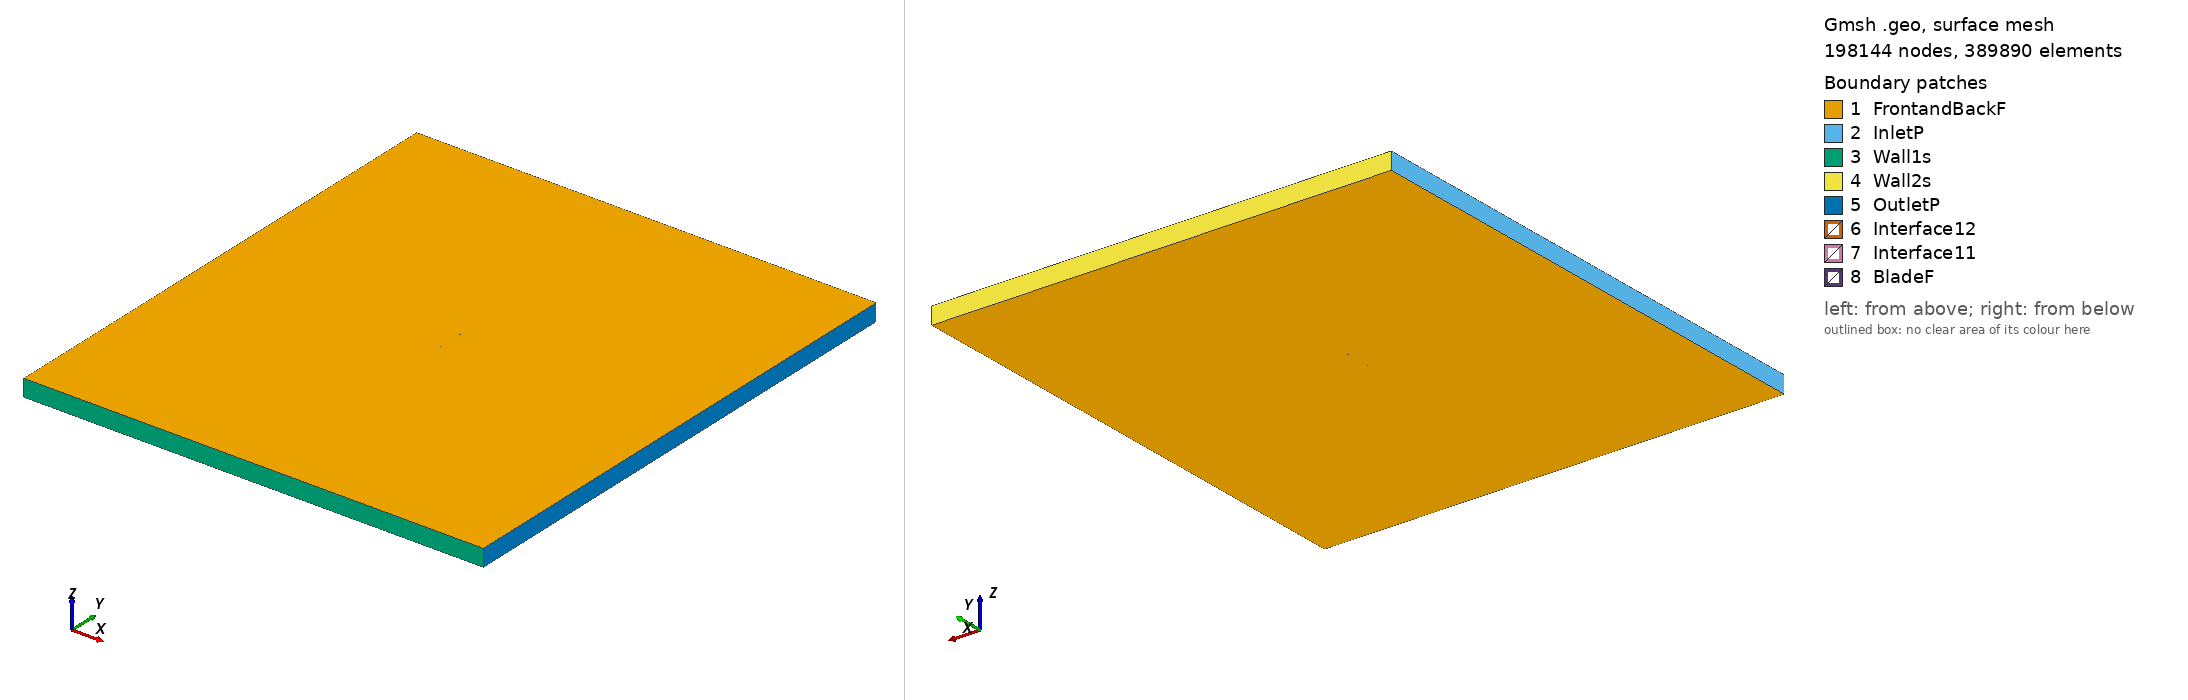

Gmsh geometry script, surface-meshed: 198144 nodes, 389890 surface elements. Boundary patches (legend numbers): 1 FrontandBackF, 2 InletP, 3 Wall1s, 4 Wall2s, 5 OutletP, 6 Interface12, 7 Interface11, 8 BladeF. Left view from above one corner, right view from below the opposite corner. Legend entries are the model's physical surfaces. The drawing asked Gmsh for element sizes between 1% and 20% of the model's largest extent; the script's own settings can give other sizes.

=== s4053_tsr_4.4403_aoa_0.66627.geo (drawn) ===
SetFactory("OpenCASCADE");

Point(1) = {0.074995, 0.737800, 0, 1.0};
Point(2) = {0.074489, 0.737886, 0, 1.0};
Point(3) = {0.073028, 0.738170, 0, 1.0};
Point(4) = {0.070734, 0.738657, 0, 1.0};
Point(5) = {0.067690, 0.739288, 0, 1.0};
Point(6) = {0.063921, 0.740001, 0, 1.0};
Point(7) = {0.059445, 0.740797, 0, 1.0};
Point(8) = {0.054327, 0.741674, 0, 1.0};
Point(9) = {0.048639, 0.742624, 0, 1.0};
Point(10) = {0.042459, 0.743627, 0, 1.0};
Point(11) = {0.035876, 0.744662, 0, 1.0};
Point(12) = {0.028974, 0.745702, 0, 1.0};
Point(13) = {0.021845, 0.746715, 0, 1.0};
Point(14) = {0.014576, 0.747656, 0, 1.0};
Point(15) = {0.007244, 0.748477, 0, 1.0};
Point(16) = {-0.000099, 0.749134, 0, 1.0};
Point(17) = {-0.007408, 0.749607, 0, 1.0};
Point(18) = {-0.014630, 0.749895, 0, 1.0};
Point(19) = {-0.021704, 0.750000, 0, 1.0};
Point(20) = {-0.028569, 0.749925, 0, 1.0};
Point(21) = {-0.035160, 0.749681, 0, 1.0};
Point(22) = {-0.041414, 0.749278, 0, 1.0};
Point(23) = {-0.047273, 0.748722, 0, 1.0};
Point(24) = {-0.052675, 0.748028, 0, 1.0};
Point(25) = {-0.057578, 0.747207, 0, 1.0};
Point(26) = {-0.061933, 0.746275, 0, 1.0};
Point(27) = {-0.065707, 0.745255, 0, 1.0};
Point(28) = {-0.068861, 0.744170, 0, 1.0};
Point(29) = {-0.071372, 0.743043, 0, 1.0};
Point(30) = {-0.073223, 0.741900, 0, 1.0};
Point(31) = {-0.074415, 0.740772, 0, 1.0};
Point(32) = {-0.074973, 0.739741, 0, 1.0};
Point(33) = {-0.074995, 0.739544, 0, 1.0};
Point(34) = {-0.074774, 0.738952, 0, 1.0};
Point(35) = {-0.073695, 0.738358, 0, 1.0};
Point(36) = {-0.071617, 0.737831, 0, 1.0};
Point(37) = {-0.069035, 0.737393, 0, 1.0};
Point(38) = {-0.065522, 0.737046, 0, 1.0};
Point(39) = {-0.061261, 0.736791, 0, 1.0};
Point(40) = {-0.056287, 0.736615, 0, 1.0};
Point(41) = {-0.050655, 0.736501, 0, 1.0};
Point(42) = {-0.044442, 0.736445, 0, 1.0};
Point(43) = {-0.037716, 0.736454, 0, 1.0};
Point(44) = {-0.030536, 0.736521, 0, 1.0};
Point(45) = {-0.022978, 0.736628, 0, 1.0};
Point(46) = {-0.015133, 0.736760, 0, 1.0};
Point(47) = {-0.007092, 0.736908, 0, 1.0};
Point(48) = {0.001048, 0.737064, 0, 1.0};
Point(49) = {0.009191, 0.737221, 0, 1.0};
Point(50) = {0.017247, 0.737375, 0, 1.0};
Point(51) = {0.025116, 0.737512, 0, 1.0};
Point(52) = {0.032704, 0.737627, 0, 1.0};
Point(53) = {0.039913, 0.737716, 0, 1.0};
Point(54) = {0.046650, 0.737776, 0, 1.0};
Point(55) = {0.052833, 0.737810, 0, 1.0};
Point(56) = {0.058379, 0.737824, 0, 1.0};
Point(57) = {0.063212, 0.737825, 0, 1.0};
Point(58) = {0.067276, 0.737828, 0, 1.0};
Point(59) = {0.070537, 0.737848, 0, 1.0};
Point(60) = {0.072964, 0.737851, 0, 1.0};
Point(61) = {0.074478, 0.737821, 0, 1.0};
Point(62) = {-0.074995, -0.737800, 0, 1.0};
Point(63) = {-0.074489, -0.737886, 0, 1.0};
Point(64) = {-0.073028, -0.738170, 0, 1.0};
Point(65) = {-0.070734, -0.738657, 0, 1.0};
Point(66) = {-0.067690, -0.739288, 0, 1.0};
Point(67) = {-0.063921, -0.740001, 0, 1.0};
Point(68) = {-0.059445, -0.740797, 0, 1.0};
Point(69) = {-0.054327, -0.741674, 0, 1.0};
Point(70) = {-0.048639, -0.742624, 0, 1.0};
Point(71) = {-0.042459, -0.743627, 0, 1.0};
Point(72) = {-0.035876, -0.744662, 0, 1.0};
Point(73) = {-0.028974, -0.745702, 0, 1.0};
Point(74) = {-0.021845, -0.746715, 0, 1.0};
Point(75) = {-0.014576, -0.747656, 0, 1.0};
Point(76) = {-0.007244, -0.748477, 0, 1.0};
Point(77) = {0.000099, -0.749134, 0, 1.0};
Point(78) = {0.007408, -0.749607, 0, 1.0};
Point(79) = {0.014630, -0.749895, 0, 1.0};
Point(80) = {0.021704, -0.750000, 0, 1.0};
Point(81) = {0.028569, -0.749925, 0, 1.0};
Point(82) = {0.035160, -0.749681, 0, 1.0};
Point(83) = {0.041414, -0.749278, 0, 1.0};
Point(84) = {0.047273, -0.748722, 0, 1.0};
Point(85) = {0.052675, -0.748028, 0, 1.0};
Point(86) = {0.057578, -0.747207, 0, 1.0};
Point(87) = {0.061933, -0.746275, 0, 1.0};
Point(88) = {0.065707, -0.745255, 0, 1.0};
Point(89) = {0.068861, -0.744170, 0, 1.0};
Point(90) = {0.071372, -0.743043, 0, 1.0};
Point(91) = {0.073223, -0.741900, 0, 1.0};
Point(92) = {0.074415, -0.740772, 0, 1.0};
Point(93) = {0.074973, -0.739741, 0, 1.0};
Point(94) = {0.074995, -0.739544, 0, 1.0};
Point(95) = {0.074774, -0.738952, 0, 1.0};
Point(96) = {0.073695, -0.738358, 0, 1.0};
Point(97) = {0.071617, -0.737831, 0, 1.0};
Point(98) = {0.069035, -0.737393, 0, 1.0};
Point(99) = {0.065522, -0.737046, 0, 1.0};
Point(100) = {0.061261, -0.736791, 0, 1.0};
Point(101) = {0.056287, -0.736615, 0, 1.0};
Point(102) = {0.050655, -0.736501, 0, 1.0};
Point(103) = {0.044442, -0.736445, 0, 1.0};
Point(104) = {0.037716, -0.736454, 0, 1.0};
Point(105) = {0.030536, -0.736521, 0, 1.0};
Point(106) = {0.022978, -0.736628, 0, 1.0};
Point(107) = {0.015133, -0.736760, 0, 1.0};
Point(108) = {0.007092, -0.736908, 0, 1.0};
Point(109) = {-0.001048, -0.737064, 0, 1.0};
Point(110) = {-0.009191, -0.737221, 0, 1.0};
Point(111) = {-0.017247, -0.737375, 0, 1.0};
Point(112) = {-0.025116, -0.737512, 0, 1.0};
Point(113) = {-0.032704, -0.737627, 0, 1.0};
Point(114) = {-0.039913, -0.737716, 0, 1.0};
Point(115) = {-0.046650, -0.737776, 0, 1.0};
Point(116) = {-0.052833, -0.737810, 0, 1.0};
Point(117) = {-0.058379, -0.737824, 0, 1.0};
Point(118) = {-0.063212, -0.737825, 0, 1.0};
Point(119) = {-0.067276, -0.737828, 0, 1.0};
Point(120) = {-0.070537, -0.737848, 0, 1.0};
Point(121) = {-0.072964, -0.737851, 0, 1.0};
Point(122) = {-0.074478, -0.737821, 0, 1.0};

// Lines: first blade (splines 1-4)
Spline(1) = {1:21};
Spline(2) = {21:44};
Spline(3) = {44:61};
Spline(4) = {61,1};

// Lines: second blade (splines 5-8)
Spline(5) = {62:82};
Spline(6) = {82:105};
Spline(7) = {105:122};
Spline(8) = {122,62};

// Outer domain (points 20001-4 and lines)
Point(123) = {-13.50000000, -15.00000000, 0, 1.0};
Point(124) = {-13.50000000, 15.00000000, 0, 1.0};
Point(125) = {13.50000000, 15.00000000, 0, 1.0};
Point(126) = {13.50000000, -15.00000000, 0, 1.0};
Line(11) = {123, 124};
Line(12) = {124, 125};
Line(13) = {125, 126};
Line(14) = {123, 126};

// Interface (between moving and stationary domain) (circles)
Circle(9) = {0, 0, 0, 0.80000000, 0, 2*Pi};
Circle(10) = {0, 0, 0, 0.80000000, 0, 2*Pi};

// Loops collect Lines/Splines/etc (blade1, blade2, domain, first circle)
Line Loop(1) = {1:4};
Line Loop(2) = {5:8};
Line Loop(3) = {11,12,13,-14};
Line Loop(4) = {9};

// BooleanDifference cuts out the circle/interface from the domain
Plane Surface(1) = {3};
Plane Surface(2) = {4};
BooleanDifference{ Surface{1}; Delete;}{ Surface{2}; Delete;}

// This one cuts out the blades from the inner circle/interface
Line Loop(6) = {10};
Plane Surface(5) = {6};
Plane Surface(6) = {1};
Plane Surface(7) = {2};
BooleanDifference{ Surface{5}; Delete;}{ Surface{6,7}; Delete;}

// extrude to 3rd dimension
Extrude {0, 0, 1} {Surface{1}; Surface{5}; Layers{1}; Recombine;}

// Physical Surfaces are the named boundaries (patches)
Physical Surface("Interface11") = {12};
Physical Surface("Interface12") = {10};

// sides of domain
Physical Surface("InletP") = {6};
Physical Surface("OutletP") = {9};

// top and bottom of domain
Physical Surface("Wall1s") = {7};
Physical Surface("Wall2s") = {8};

// Check FrontandBackF by ensuring there is nothing in the 3rd dimension
Physical Surface("FrontandBackF") = {1,11,5,21};
Physical Surface("BladeF") = {13:20};
Physical Volume("Turbine") = {2};
Physical Volume("Farfield") = {1};

// settings for airfoil boundary layer
Field[1] = BoundaryLayer;
Field[1].EdgesList = {1:8};
Field[1].hwall_n = 1e-3;
Field[1].thickness = 1.5e-2;
Field[1].ratio = 1.05;
Field[1].Quads = 1;
BoundaryLayer Field = 1;

// control points for mesh (blade and interface)
// floor((arc length / 1.5mm)/ 6) -> Transfinite Line
Transfinite Line {1,2,3,5,6,7} = 33 Using Progression 1;
Transfinite Line {4,8} = 1 Using Progression 1;
Transfinite Line {9, 15} = 800 Using Progression 1;

// For more information on gmsh syntax, visit http://gmsh.info/doc/texinfo/gmsh.html
